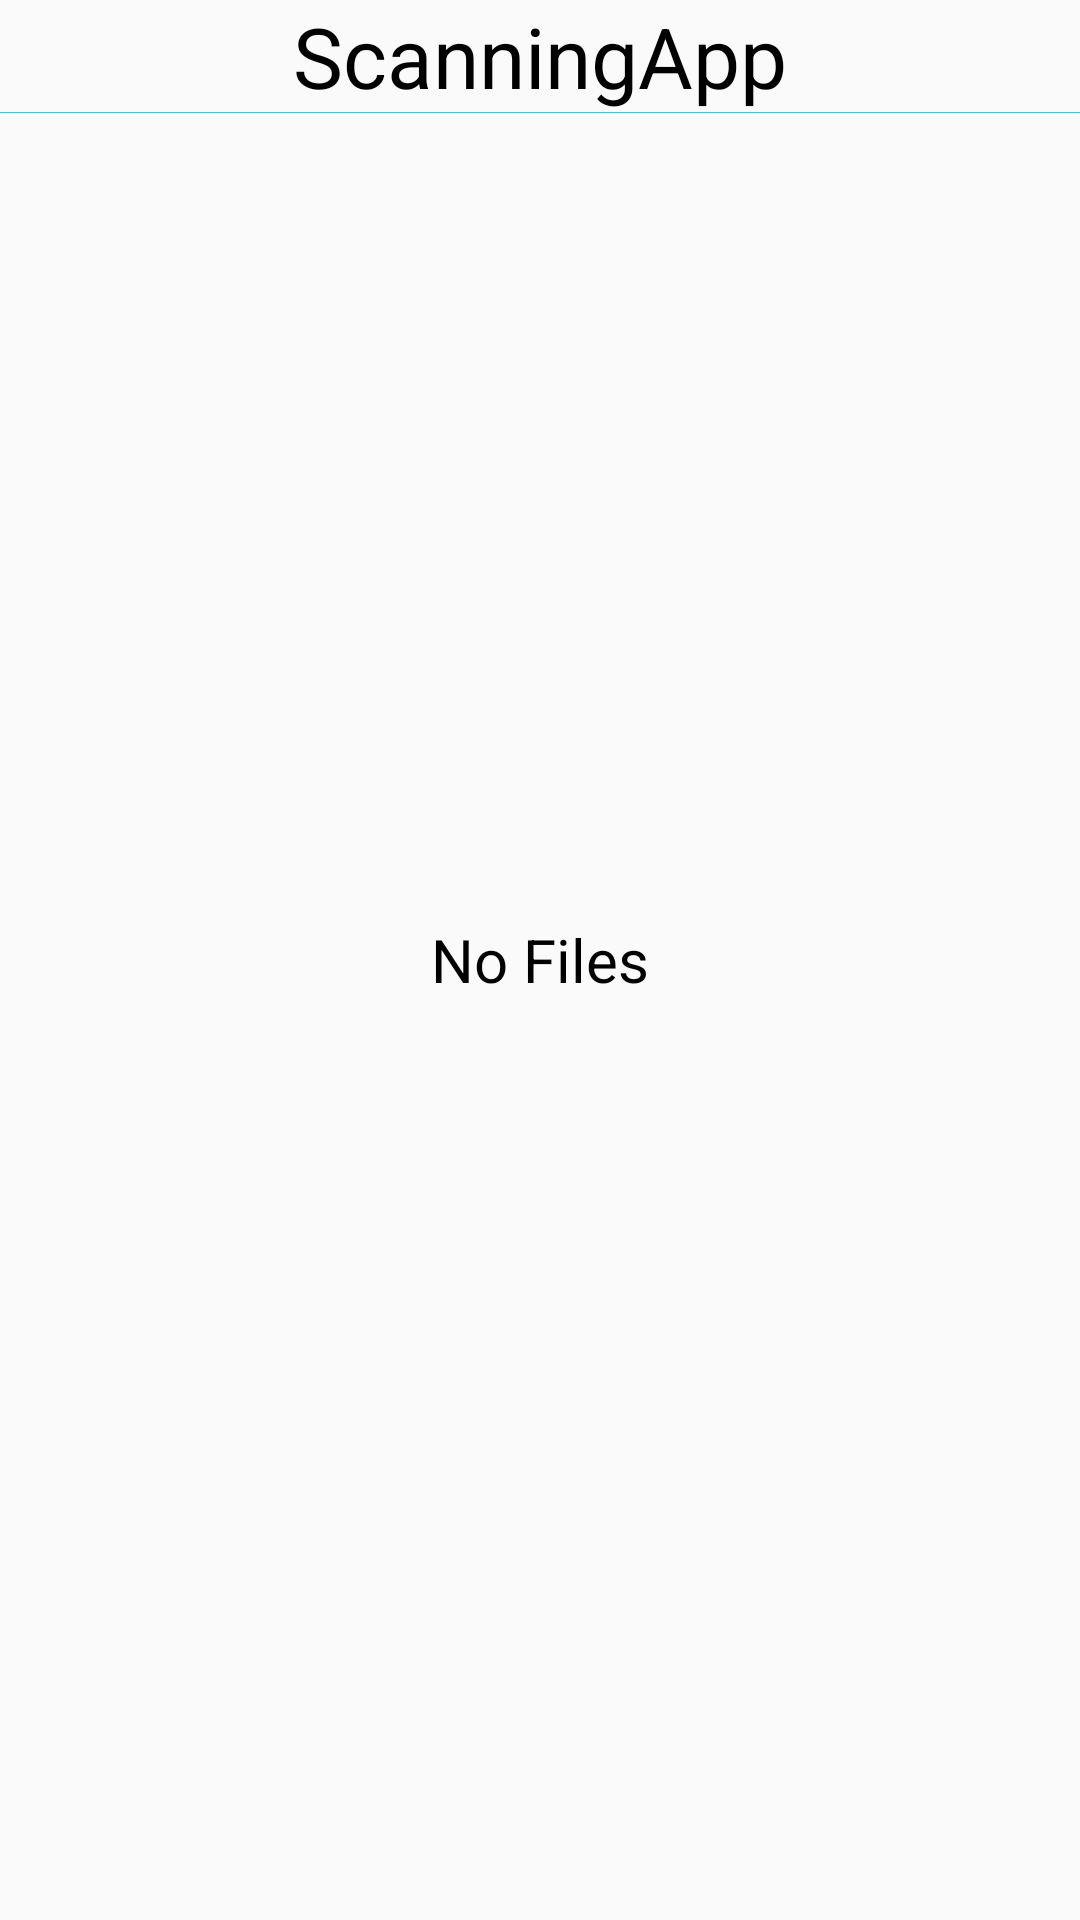

Here is an Android app screen rendered from its layout file. Give the layout XML and the strings, colors and styles it references.
<!-- AndroidManifest.xml: application theme MyMaterialTheme -->
<!-- res/layout/activity_files.xml -->
<?xml version="1.0" encoding="utf-8"?>
<RelativeLayout xmlns:android="http://schemas.android.com/apk/res/android"
    android:layout_width="match_parent" android:layout_height="match_parent">

    <TextView
        android:text="@string/app_name"
        android:layout_width="wrap_content"
        android:layout_height="wrap_content"
        android:textSize="28sp"
        android:id="@+id/title"
        android:textAlignment="center"
        android:layout_alignParentTop="true"
        android:layout_centerHorizontal="true"/>

    <TextView
        android:text="@string/no_data"
        android:layout_width="wrap_content"
        android:layout_height="wrap_content"
        android:textSize="20sp"
        android:id="@+id/no_data"
        android:textAlignment="center"
        android:layout_centerHorizontal="true"
        android:layout_centerVertical="true"/>

    <View
        android:layout_width="match_parent"
        android:layout_height="1px"
        android:layout_below="@id/title"
        android:background="@android:color/holo_blue_bright"/>

    <ListView
        android:id="@+id/list"
        android:layout_below="@id/title"
        android:layout_width="match_parent"
        android:layout_height="match_parent" />

</RelativeLayout>
<!-- resources referenced by this layout -->
<resources>
  <string name="app_name">ScanningApp</string>
  <string name="no_data">No Files</string>
  <style name="MyMaterialTheme" parent="MyMaterialTheme.Base">
  
      </style>
  <style name="MyMaterialTheme.Base" parent="Theme.AppCompat.Light.DarkActionBar">
          <item name="windowNoTitle">true</item>
          <item name="windowActionBar">false</item>
          <item name="colorPrimary">@color/colorPrimary</item>
          <item name="colorPrimaryDark">@color/colorPrimaryDark</item>
          <item name="colorAccent">@color/colorAccent</item>
          <item name="android:navigationBarColor">@color/navigationBarColor</item>
          <item name="android:textColor">#000000</item>
          <item name="seekBarStyle">@style/Widget.AppCompat.SeekBar</item>
      </style>
  <color name="colorPrimary">#125688</color>
  <color name="colorPrimaryDark">#125688</color>
  <color name="colorAccent">#c8e8ff</color>
  <color name="navigationBarColor">#c8e8ff</color>
</resources>
